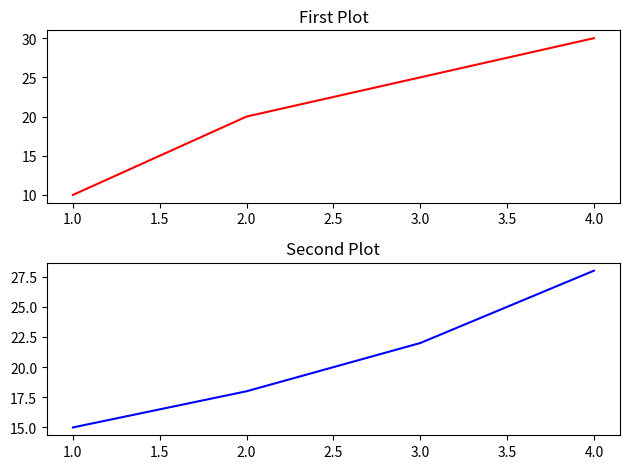

Generate this figure with matplotlib:
import matplotlib.pyplot as plt

x = [1, 2, 3, 4]
y1 = [10, 20, 25, 30]
y2 = [15, 18, 22, 28]
fig, ax = plt.subplots(2, 1)
ax[0].plot(x, y1, color='red')
ax[0].set_title('First Plot')
ax[1].plot(x, y2, color='blue')
ax[1].set_title('Second Plot')
plt.tight_layout()
plt.show()
